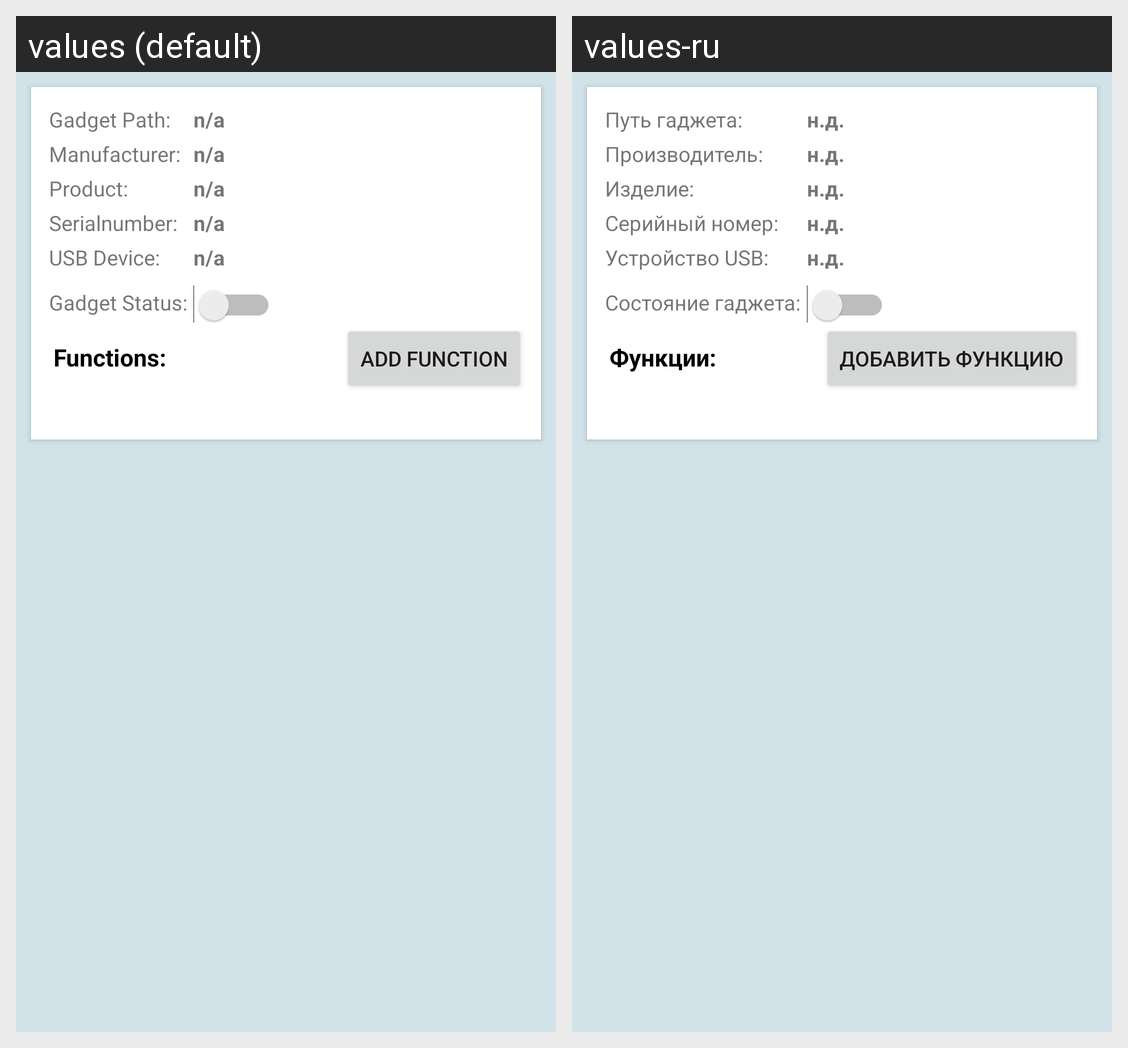

The Android screen above is rendered under two locales of the same app. Produce the string resources it draws, with the default and per-locale values.
Android screen res/layout/fragment_gadget.xml rendered under 2 locales, left to right: values (default), values-ru. Device: Nexus 5 (rendered at 1080×1920; each locale shown at half size, 540×960, under a caption strip naming it); theme AppTheme.
Strings drawn on this screen, with the default value and each locale's value (text and hints the layout hard-codes, and strings that could not be matched under every locale, appear in the picture but are not listed):

card_head_gadget_path
  values: Gadget Path:
  values-ru: Путь гаджета:

card_no_info
  values: n/a
  values-ru: н.д.

card_head_gadget_manufacturer
  values: Manufacturer:
  values-ru: Производитель:

card_head_gadget_product
  values: Product:
  values-ru: Изделие:

card_head_gadget_sn
  values: Serialnumber:
  values-ru: Серийный номер:

card_head_gadget_device
  values: USB Device:
  values-ru: Устройство USB:

card_head_gadget_status
  values: Gadget Status:
  values-ru: Состояние гаджета:

card_head_gadget_functions
  values: Functions:
  values-ru: Функции:

add_function
  values: Add Function
  values-ru: Добавить функцию
